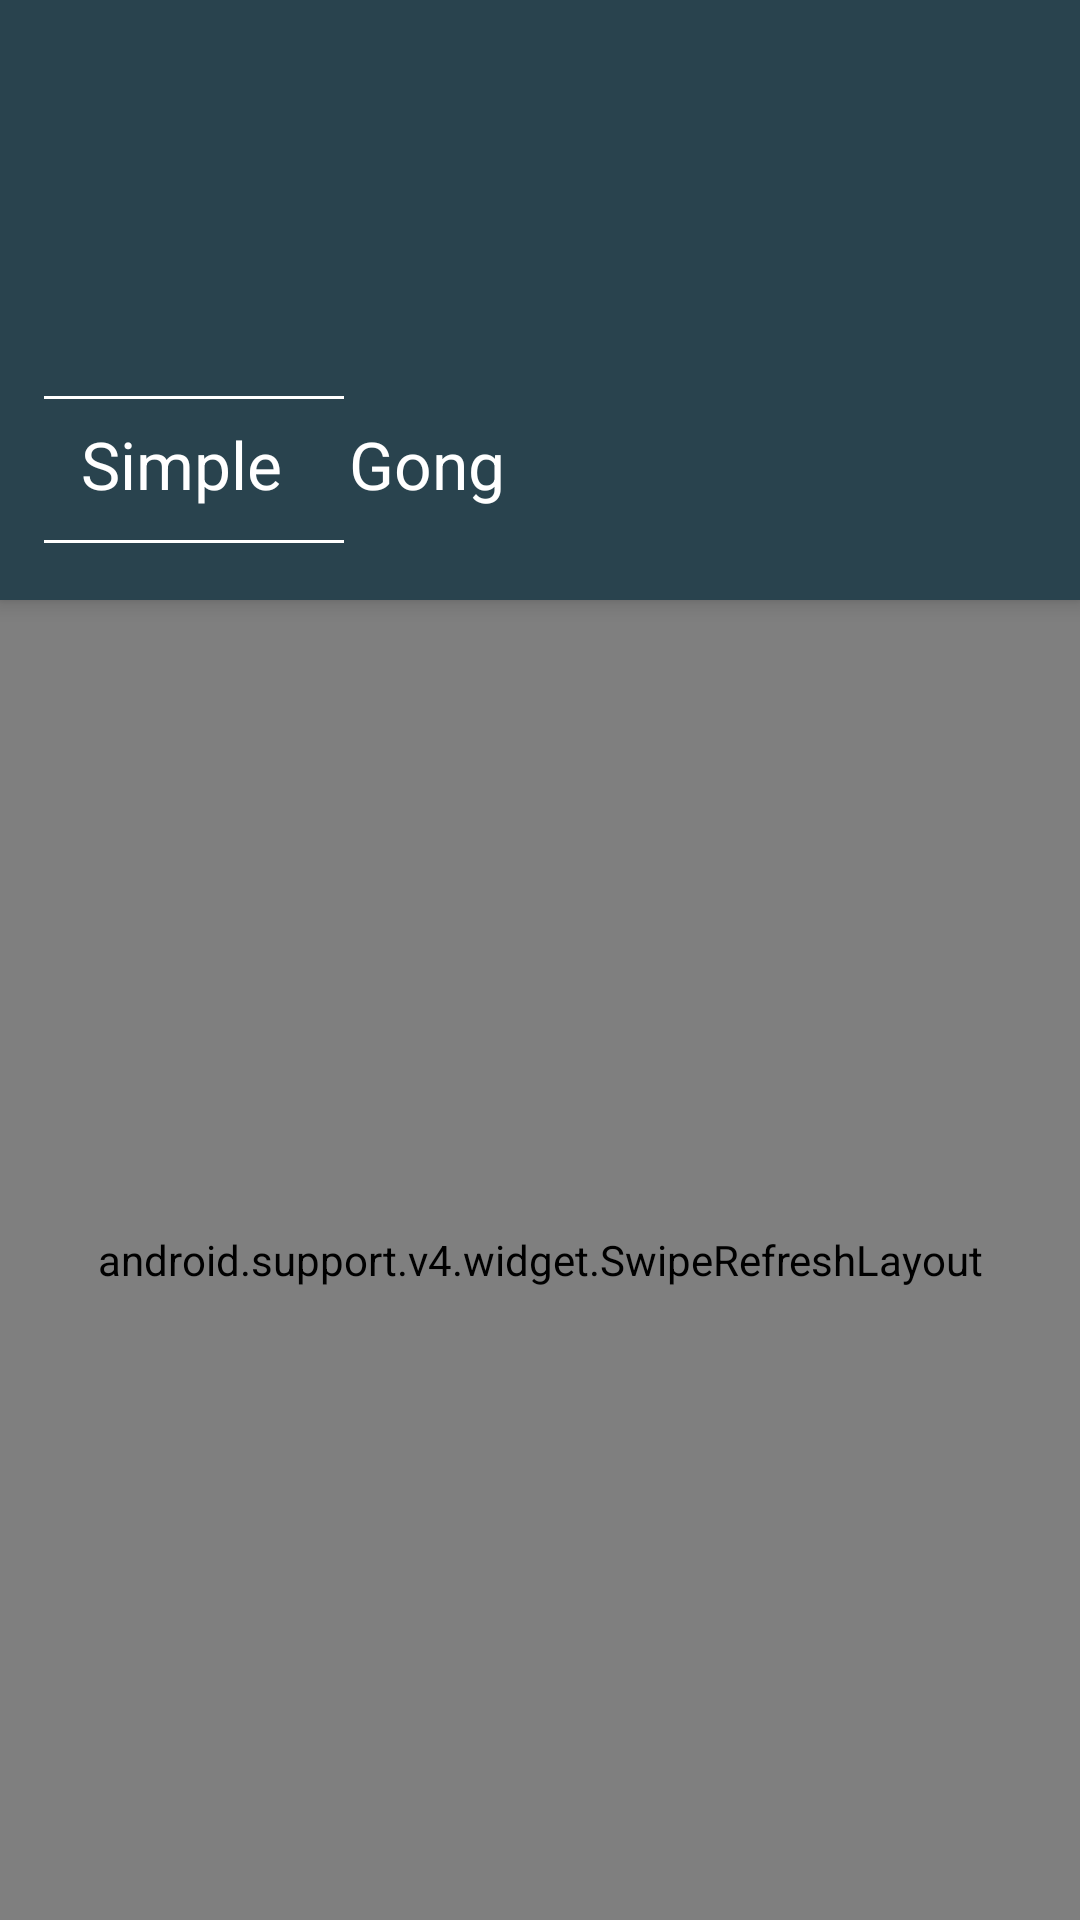

Produce the Android XML layout that renders to this screen, including the resource entries it uses.
<!-- AndroidManifest.xml: activity theme AppTheme.NoActionBar -->
<!-- res/layout/activity_simplegong_detail.xml -->
<?xml version="1.0" encoding="utf-8"?>
<android.support.design.widget.CoordinatorLayout xmlns:android="http://schemas.android.com/apk/res/android"
    xmlns:android.support.design="http://schemas.android.com/tools"
    xmlns:app="http://schemas.android.com/apk/res-auto"
    android:id="@+id/main_content"
    android:layout_width="match_parent"
    android:layout_height="match_parent"
    android:background="@color/logo_background_color"

    android:fitsSystemWindows="true"
    >


    <android.support.design.widget.AppBarLayout
        android:id="@+id/app_bar_layout"
        android:layout_width="match_parent"
        android:layout_height="wrap_content"
        android:fitsSystemWindows="false"
        android:theme="@style/ThemeOverlay.AppCompat.ActionBar">

            <android.support.constraint.ConstraintLayout
                xmlns:android="http://schemas.android.com/apk/res/android"
                xmlns:app="http://schemas.android.com/apk/res-auto"
                xmlns:tools="http://schemas.android.com/tools"
                android:layout_width="match_parent"
                android:layout_height="wrap_content"
                android:background="@color/logo_background_color"

                android:fitsSystemWindows="false"
                >

                <ImageView
                    android:id="@+id/entity_image"
                    android:layout_width="match_parent"
                    android:layout_height="200dp"
                    app:layout_constraintLeft_toLeftOf="parent"
                    app:layout_constraintTop_toTopOf="parent"
                    app:layout_constraintBottom_toBottomOf="parent"
                    app:srcCompat="@drawable/ic_tmp_icon" />


                <View
                    android:id="@+id/dividerview0"
                    android:layout_width="100dp"
                    android:layout_height="1dp"
                    android:layout_marginTop="132dp"

                    android:background="@android:color/white"

                    app:layout_constraintHorizontal_bias="0.056"
                    app:layout_constraintLeft_toLeftOf="@+id/entity_image"
                    app:layout_constraintRight_toRightOf="@+id/entity_image"
                    app:layout_constraintTop_toTopOf="@+id/entity_image" />

                <View
                    android:id="@+id/dividerview1"
                    android:layout_width="100dp"
                    android:layout_height="1dp"

                    android:layout_marginTop="180dp"

                    android:background="@android:color/white"
                    app:layout_constraintHorizontal_bias="0.056"
                    app:layout_constraintLeft_toLeftOf="@+id/entity_image"
                    app:layout_constraintRight_toRightOf="@+id/entity_image"
                    app:layout_constraintTop_toTopOf="@+id/entity_image" />



                <TextView
                    android:id="@+id/sourcetitle"
                    android:layout_width="match_parent"
                    android:layout_height="wrap_content"
                    android:layout_marginTop="140dp"
                    android:layout_marginStart="27dp"

                    app:layout_constraintHorizontal_bias="0.5"
                    app:layout_constraintLeft_toLeftOf="@+id/entity_image"
                    app:layout_constraintRight_toRightOf="@+id/entity_image"
                    app:layout_constraintTop_toTopOf="@+id/entity_image"

                    android:text="@string/nav_item_simple_gong_name"
                    android:textAppearance="@style/TextAppearance.AppCompat.Large.Inverse"
                    />



            </android.support.constraint.ConstraintLayout>


    </android.support.design.widget.AppBarLayout>


    <android.support.v4.widget.SwipeRefreshLayout xmlns:android="http://schemas.android.com/apk/res/android"
        android:id="@+id/swiperefresh"
        android:layout_width="match_parent"
        android:layout_height="match_parent"
        app:layout_behavior="@string/appbar_scrolling_view_behavior"

        >


        <android.support.design.widget.CoordinatorLayout
            xmlns:android="http://schemas.android.com/apk/res/android"
            xmlns:app="http://schemas.android.com/apk/res-auto"
            xmlns:tools="http://schemas.android.com/tools"
            android:layout_width="match_parent"
            android:layout_height="match_parent"
            >


            <com.hk.simplenewsgong.simplegong.SlowdownRecyclerView
                android:id="@+id/recyclerview_slowdown"
                android:layout_width="match_parent"
                android:layout_height="match_parent"
                android:layout_gravity="center"
                android:clipToPadding="true"
                />
            <ProgressBar
                android:id="@+id/pb_loading_indicator"
                android:layout_width="42dp"
                android:layout_height="42dp"
                android:layout_gravity="center"
                android:visibility="invisible" />

            <TextView
                android:layout_width="match_parent"
                android:layout_height="match_parent"
                android:id="@+id/tv_no_news_for_him_her"
                android:visibility="invisible"
                android:gravity="center"
                android:paddingRight="40dp"
                android:paddingLeft="40dp"
                android:text="@string/no_news_for_him_her"
                android:textAppearance="@style/TextAppearance.AppCompat.Widget.ActionBar.Title.Inverse"
                />


        </android.support.design.widget.CoordinatorLayout>


    </android.support.v4.widget.SwipeRefreshLayout>

</android.support.design.widget.CoordinatorLayout>
<!-- resources referenced by this layout -->
<resources>
  <color name="logo_background_color">#29434e</color>
  <!-- drawable ic_tmp_icon: png bitmap (drawable, 1661 bytes) -->
  <string name="nav_item_simple_gong_name">Simple\u2003Gong</string>
  <string name="no_news_for_him_her">There are no news about him\u2215her</string>
  <style name="AppTheme.NoActionBar">
          <item name="windowActionBar">false</item>
          <item name="windowNoTitle">true</item>
          <item name="android:windowDrawsSystemBarBackgrounds">true</item>
          <item name="android:statusBarColor">@android:color/transparent</item>
      </style>
</resources>
